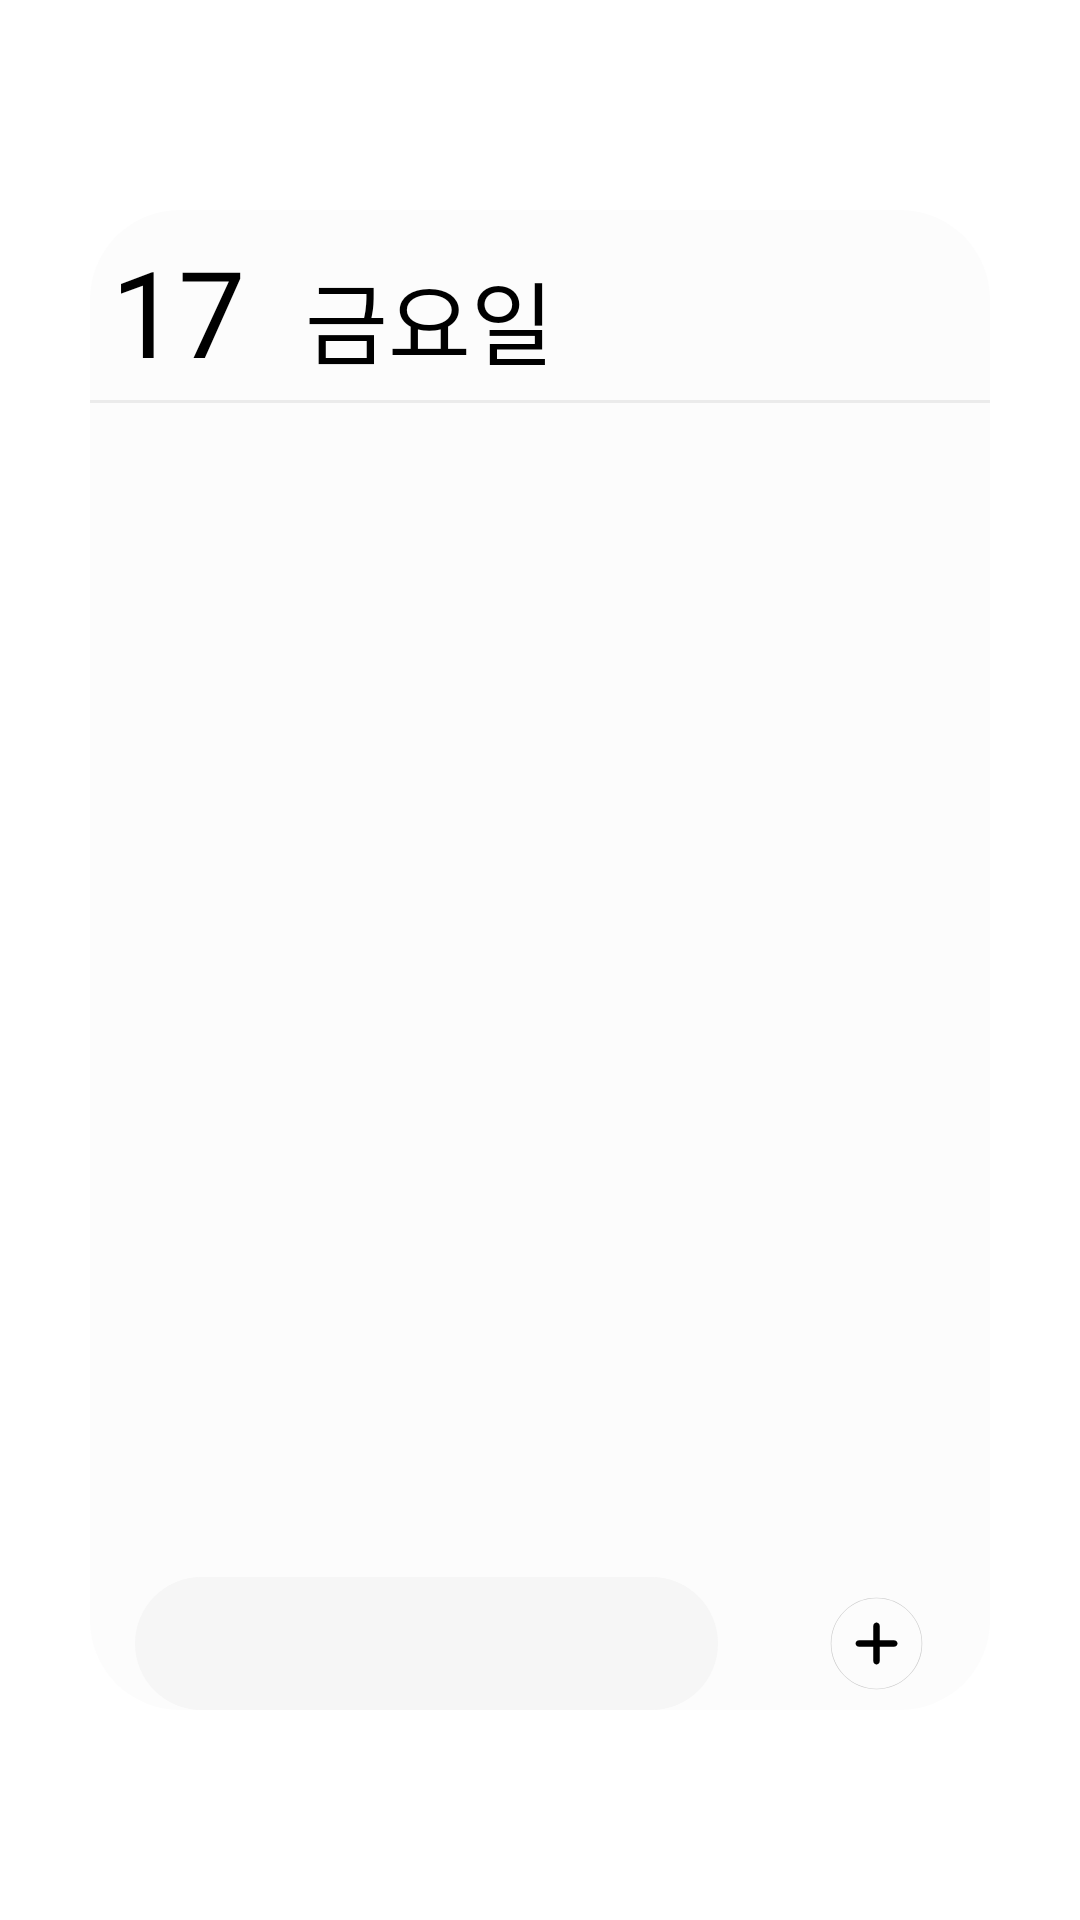

Layout XML and referenced resources for this Android screen:
<!-- AndroidManifest.xml: application theme Theme.Calendar -->
<!-- res/layout/schedule_dialog.xml -->
<?xml version="1.0" encoding="utf-8"?>
<androidx.constraintlayout.widget.ConstraintLayout xmlns:android="http://schemas.android.com/apk/res/android"
    android:layout_width="match_parent"
    android:layout_height="match_parent"
    xmlns:app="http://schemas.android.com/apk/res-auto">

    <androidx.constraintlayout.widget.ConstraintLayout
        android:id="@+id/dialog_layout"
        android:layout_width="300dp"
        android:layout_height="500dp"
        android:background="@drawable/white_box"
        app:layout_constraintTop_toTopOf="parent"
        app:layout_constraintBottom_toBottomOf="parent"
        app:layout_constraintLeft_toLeftOf="parent"
        app:layout_constraintRight_toRightOf="parent">

        <LinearLayout
            android:id="@+id/date_layout"
            android:layout_width="match_parent"
            android:layout_height="wrap_content"
            android:layout_margin="7sp"
            android:layout_marginTop="10sp"
            app:layout_constraintTop_toTopOf="parent"
            app:layout_constraintStart_toStartOf="parent">
            <TextView
                android:id="@+id/date_num"
                android:layout_width="wrap_content"
                android:layout_height="wrap_content"
                android:textSize="40sp"
                android:text="17"
                android:textColor="@color/black"/>
            <TextView
                android:id="@+id/date_week"
                android:layout_width="wrap_content"
                android:layout_height="wrap_content"
                android:layout_marginLeft="20sp"
                android:text="금요일"
                android:textSize="30sp"
                android:textColor="@color/black"/>
        </LinearLayout>

        <View
            android:id="@+id/line_1"
            android:layout_width="wrap_content"
            android:layout_height="1dp"
            android:background="@color/line_white"
            android:layout_marginVertical="3sp"
            app:layout_constraintTop_toBottomOf="@id/date_layout"
            app:layout_constraintStart_toStartOf="parent"/>

        <androidx.recyclerview.widget.RecyclerView
            android:id="@+id/schedule_dialog_recyclerView"
            android:layout_width="match_parent"
            android:layout_height="wrap_content"
            android:layout_margin="7sp"
            android:paddingVertical="7sp"
            app:layout_constraintStart_toStartOf="parent"
            app:layout_constraintTop_toBottomOf="@id/date_layout" />


        <LinearLayout
            android:layout_width="match_parent"
            android:layout_height="wrap_content"
            android:orientation="horizontal"
            app:layout_constraintBottom_toBottomOf="parent"
            app:layout_constraintStart_toStartOf="parent">

            <EditText
                android:textColor="@color/text_white"
                android:id="@+id/edit__"
                android:layout_width="0dp"
                android:layout_height="wrap_content"
                android:layout_weight="7.2"
                android:layout_marginHorizontal="15sp"
                android:padding="10sp"
                android:background="@drawable/ed_text" />

            <ImageView
                android:id="@+id/schedule_dialog_addImageView"
                android:layout_width="0dp"
                android:layout_height="match_parent"
                android:layout_margin="-30sp"
                android:layout_weight="2.8"
                android:src="@drawable/add_circle_svgrepo_com" />

        </LinearLayout>
    </androidx.constraintlayout.widget.ConstraintLayout>


</androidx.constraintlayout.widget.ConstraintLayout>
<!-- resources referenced by this layout -->
<resources>
  <color name="black">#FF000000</color>
  <color name="line_white">#ebebeb</color>
  <color name="text_white">#8c8c8c</color>
  <!-- drawable add_circle_svgrepo_com: vector/xml drawable (drawable, 2952 chars, omitted) -->
  <!-- drawable ed_text (drawable) -->
  <?xml version="1.0" encoding="utf-8"?>
  <selector xmlns:android="http://schemas.android.com/apk/res/android">
  
      <item>
          <shape android:shape="rectangle">
              <solid android:color="@color/edit_white" />
              <corners
                  android:bottomRightRadius="100dp"
                  android:bottomLeftRadius="100dp"
                  android:topLeftRadius="100dp"
                  android:topRightRadius="100dp"/>
          </shape>
  
      </item>
  
      <item android:top = "1dp"
          android:right= "1dp"
          android:left="1dp"
          android:bottom="1dp">
  
          <shape android:shape="rectangle">
              <solid android:color="@color/edit_white" />
              <corners
                  android:bottomRightRadius="100dp"
                  android:bottomLeftRadius="100dp"
                  android:topLeftRadius="100dp"
                  android:topRightRadius="100dp"/>
          </shape>
  
      </item>
  
  </selector>
  <!-- drawable white_box (drawable) -->
  <?xml version="1.0" encoding="utf-8"?>
  <selector xmlns:android="http://schemas.android.com/apk/res/android">
      <item>
          <shape android:shape="rectangle">
              <solid android:color="@color/bg_white" />
              <corners
                  android:bottomRightRadius="30dp"
                  android:bottomLeftRadius="30dp"
                  android:topLeftRadius="30dp"
                  android:topRightRadius="30dp"/>
          </shape>
      </item>
  
  </selector>
  <style name="Theme.Calendar" parent="Theme.MaterialComponents.DayNight.DarkActionBar">
          
          <item name="colorPrimary">@color/bg_white</item>
          <item name="colorPrimaryVariant">@color/bg_white</item>
          <item name="colorOnPrimary">@color/bg_white</item>
          <item name="android:textColorPrimary">@color/text_black</item>
          
          <item name="colorSecondary">@color/teal_200</item>
          <item name="colorSecondaryVariant">@color/teal_700</item>
          <item name="colorOnSecondary">@color/black</item>
          
          <item name="android:statusBarColor">?attr/colorPrimaryVariant</item>
          
      </style>
  <color name="edit_white">#f6f6f6</color>
  <color name="bg_white">#fcfcfc</color>
  <color name="text_black">#1B1B1B</color>
  <color name="teal_200">#FF03DAC5</color>
  <color name="teal_700">#FF018786</color>
</resources>
